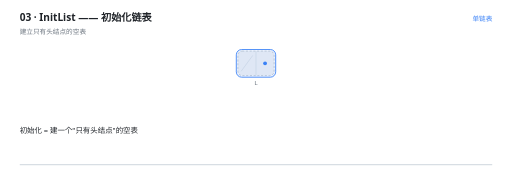
t = 0.00 s
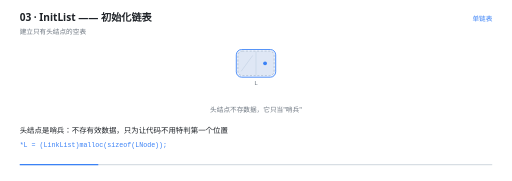
t = 1.20 s
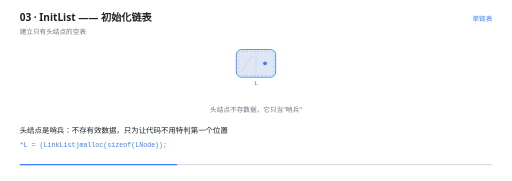
t = 2.40 s
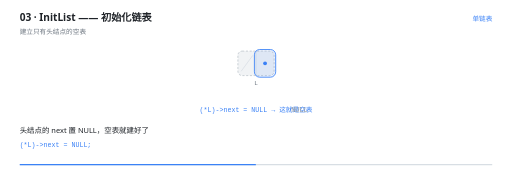
t = 3.60 s
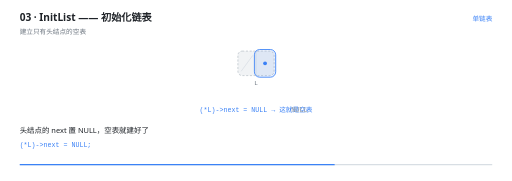
t = 4.80 s
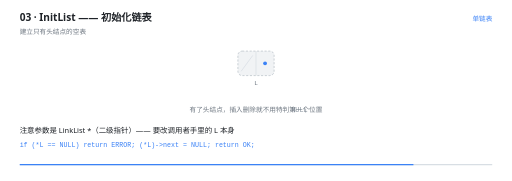
t = 6.00 s

The animated SVG that drew these frames (rendered in a browser with its animation timeline set to each time). Animation: 12 SMIL elements (animate=12); one cycle of 7.20 s, repeats indefinitely.

<svg xmlns="http://www.w3.org/2000/svg" viewBox="0 0 960 340" width="960" height="340" role="img" aria-label="InitList —— 初始化链表"><rect width="960" height="340" fill="#FFFFFF"/><g>
    <rect x="36" y="308" width="888" height="2.5" rx="1.25" fill="#D8DEE4"/>
    <rect x="36" y="308" width="0" height="2.5" rx="1.25" fill="#3B82F6">
      <animate attributeName="width" values="0;888" dur="7.2s" repeatCount="indefinite" calcMode="linear"/>
    </rect>
  </g><text x="36" y="40" font-family="'Segoe UI','Microsoft YaHei UI','PingFang SC',system-ui,sans-serif" font-size="19" font-weight="600" fill="#1F2328">03 · InitList —— 初始化链表</text><text x="36" y="63" font-family="'Segoe UI','Microsoft YaHei UI','PingFang SC',system-ui,sans-serif" font-size="12.5" fill="#6E7781">建立只有头结点的空表</text><text x="924" y="40" text-anchor="end" font-family="'Segoe UI','Microsoft YaHei UI','PingFang SC',system-ui,sans-serif" font-size="12.5" fill="#3B82F6">单链表</text><g opacity="0"><animate attributeName="opacity" values="1;1;0" keyTimes="0.0000;0.9806;1.0000" dur="7.2s" repeatCount="indefinite" calcMode="linear"/><rect x="446" y="96" width="68" height="46" rx="8" fill="#F1F3F5" stroke="#AFB8C1" stroke-width="1.2" stroke-dasharray="4 3"/><line x1="480" y1="96" x2="480" y2="142" stroke="#D0D7DE" stroke-width="1"/><line x1="452" y1="134" x2="474" y2="104" stroke="#D8DEE4" stroke-width="1.4"/><circle cx="497" cy="119" r="3.6" fill="#3B82F6"/><text x="480" y="159" text-anchor="middle" font-family="ui-monospace,'Cascadia Code','JetBrains Mono',Consolas,monospace" font-size="11.5" fill="#6E7781">L</text></g><g opacity="0"><animate attributeName="opacity" values="1;1;0;0" keyTimes="0.0000;0.3444;0.3611;1.0000" dur="7.2s" repeatCount="indefinite" calcMode="linear"/><rect x="443" y="93" width="74" height="52" rx="10" fill="#3B82F6" fill-opacity="0.10" stroke="#3B82F6" stroke-width="1.6"/></g><g opacity="0"><animate attributeName="opacity" values="0;0;1;1;0;0" keyTimes="0.0000;0.4556;0.4722;0.6778;0.6944;1.0000" dur="7.2s" repeatCount="indefinite" calcMode="linear"/><rect x="477" y="93" width="40" height="52" rx="10" fill="#3B82F6" fill-opacity="0.10" stroke="#3B82F6" stroke-width="1.6"/></g><g opacity="0"><animate attributeName="opacity" values="0;0;1;1;0;0" keyTimes="0.0000;0.1472;0.1667;0.4528;0.4722;1.0000" dur="7.2s" repeatCount="indefinite" calcMode="linear"/><text x="480" y="210" text-anchor="middle" font-family="'Segoe UI','Microsoft YaHei UI','PingFang SC',system-ui,sans-serif" font-size="12.5" font-weight="400" fill="#6E7781">头结点不存数据，它只当&quot;哨兵&quot;</text></g><g opacity="0"><animate attributeName="opacity" values="0;0;1;1;0;0" keyTimes="0.0000;0.4528;0.4722;0.7306;0.7500;1.0000" dur="7.2s" repeatCount="indefinite" calcMode="linear"/><text x="480" y="210" text-anchor="middle" font-family="ui-monospace,'Cascadia Code','JetBrains Mono',Consolas,monospace" font-size="12.5" font-weight="400" fill="#3B82F6">(*L)-&gt;next = NULL  →  这就是空表</text></g><g opacity="0"><animate attributeName="opacity" values="0;0;1;1;0" keyTimes="0.0000;0.4528;0.4722;0.9806;1.0000" dur="7.2s" repeatCount="indefinite" calcMode="linear"/><text x="546" y="210" text-anchor="start" font-family="ui-monospace,'Cascadia Code','JetBrains Mono',Consolas,monospace" font-size="13" font-weight="400" fill="#8C959F">NULL</text></g><g opacity="0"><animate attributeName="opacity" values="0;0;1;1;0" keyTimes="0.0000;0.7306;0.7500;0.9806;1.0000" dur="7.2s" repeatCount="indefinite" calcMode="linear"/><text x="480" y="210" text-anchor="middle" font-family="'Segoe UI','Microsoft YaHei UI','PingFang SC',system-ui,sans-serif" font-size="12.5" font-weight="400" fill="#6E7781">有了头结点，插入删除就不用特判第一个位置</text></g><g opacity="0"><animate attributeName="opacity" values="1;1;0;0" keyTimes="0.0000;0.1139;0.1389;1.0000" dur="7.2s" repeatCount="indefinite" calcMode="linear"/><text x="36" y="250" font-family="'Segoe UI','Microsoft YaHei UI','PingFang SC',system-ui,sans-serif" font-size="14" fill="#1F2328">初始化 = 建一个&quot;只有头结点&quot;的空表</text></g><g opacity="0"><animate attributeName="opacity" values="0;0;1;1;0;0" keyTimes="0.0000;0.1139;0.1389;0.4472;0.4722;1.0000" dur="7.2s" repeatCount="indefinite" calcMode="linear"/><text x="36" y="250" font-family="'Segoe UI','Microsoft YaHei UI','PingFang SC',system-ui,sans-serif" font-size="14" fill="#1F2328">头结点是哨兵：不存有效数据，只为让代码不用特判第一个位置</text><text x="36" y="276" font-family="ui-monospace,'Cascadia Code','JetBrains Mono',Consolas,monospace" font-size="12.5" fill="#3B82F6">*L = (LinkList)malloc(sizeof(LNode));</text></g><g opacity="0"><animate attributeName="opacity" values="0;0;1;1;0;0" keyTimes="0.0000;0.4472;0.4722;0.7250;0.7500;1.0000" dur="7.2s" repeatCount="indefinite" calcMode="linear"/><text x="36" y="250" font-family="'Segoe UI','Microsoft YaHei UI','PingFang SC',system-ui,sans-serif" font-size="14" fill="#1F2328">头结点的 next 置 NULL，空表就建好了</text><text x="36" y="276" font-family="ui-monospace,'Cascadia Code','JetBrains Mono',Consolas,monospace" font-size="12.5" fill="#3B82F6">(*L)-&gt;next = NULL;</text></g><g opacity="0"><animate attributeName="opacity" values="0;0;1;1;0" keyTimes="0.0000;0.7250;0.7500;0.9750;1.0000" dur="7.2s" repeatCount="indefinite" calcMode="linear"/><text x="36" y="250" font-family="'Segoe UI','Microsoft YaHei UI','PingFang SC',system-ui,sans-serif" font-size="14" fill="#1F2328">注意参数是 LinkList *（二级指针）—— 要改调用者手里的 L 本身</text><text x="36" y="276" font-family="ui-monospace,'Cascadia Code','JetBrains Mono',Consolas,monospace" font-size="12.5" fill="#3B82F6">if (*L == NULL) return ERROR;   (*L)-&gt;next = NULL;   return OK;</text></g></svg>
